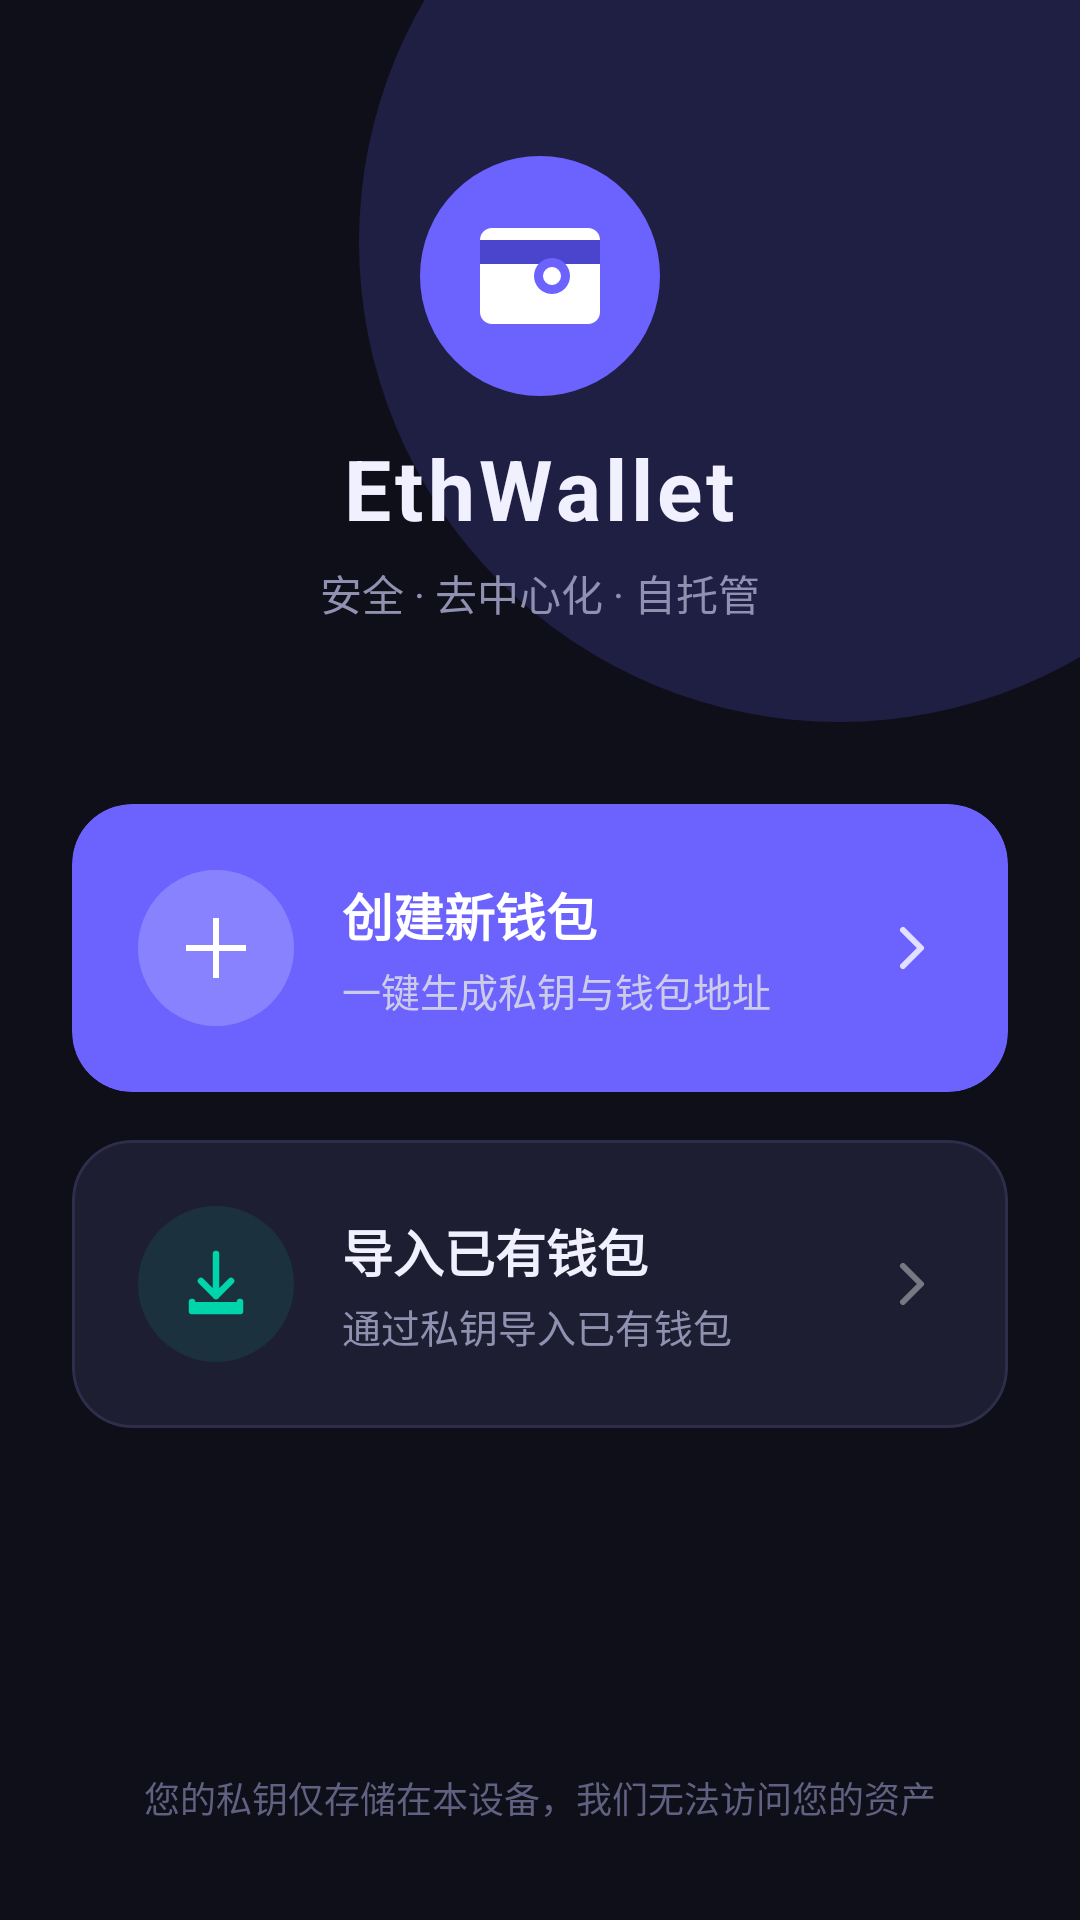

Here is an Android app screen rendered from its layout file. Give the layout XML and the strings, colors and styles it references.
<!-- AndroidManifest.xml: application theme Theme.MyApp -->
<!-- res/layout/activity_main.xml -->
<?xml version="1.0" encoding="utf-8"?>
<androidx.constraintlayout.widget.ConstraintLayout
    xmlns:android="http://schemas.android.com/apk/res/android"
    xmlns:app="http://schemas.android.com/apk/res-auto"
    android:layout_width="match_parent"
    android:layout_height="match_parent"
    android:background="@color/bg_dark">

    
    <View
        android:id="@+id/decorCircle"
        android:layout_width="320dp"
        android:layout_height="320dp"
        android:background="@drawable/bg_glow_circle"
        android:alpha="0.18"
        app:layout_constraintTop_toTopOf="parent"
        app:layout_constraintEnd_toEndOf="parent"
        android:layout_marginTop="-80dp"
        android:layout_marginEnd="-80dp" />

    
    <LinearLayout
        android:id="@+id/logoSection"
        android:layout_width="wrap_content"
        android:layout_height="wrap_content"
        android:orientation="vertical"
        android:gravity="center"
        app:layout_constraintTop_toTopOf="parent"
        app:layout_constraintStart_toStartOf="parent"
        app:layout_constraintEnd_toEndOf="parent"
        app:layout_constraintBottom_toTopOf="@id/cardSection"
        android:layout_marginBottom="8dp">

        <ImageView
            android:layout_width="80dp"
            android:layout_height="80dp"
            android:src="@drawable/ic_wallet_logo"
            android:contentDescription="@string/app_name" />

        <TextView
            android:layout_width="wrap_content"
            android:layout_height="wrap_content"
            android:text="@string/app_name"
            android:textSize="28sp"
            android:textStyle="bold"
            android:textColor="@color/text_primary"
            android:layout_marginTop="12dp"
            android:letterSpacing="0.05" />

        <TextView
            android:layout_width="wrap_content"
            android:layout_height="wrap_content"
            android:text="@string/slogan"
            android:textSize="14sp"
            android:textColor="@color/text_secondary"
            android:layout_marginTop="6dp" />

    </LinearLayout>

    
    <LinearLayout
        android:id="@+id/cardSection"
        android:layout_width="0dp"
        android:layout_height="wrap_content"
        android:orientation="vertical"
        android:paddingHorizontal="24dp"
        app:layout_constraintBottom_toBottomOf="parent"
        app:layout_constraintStart_toStartOf="parent"
        app:layout_constraintEnd_toEndOf="parent"
        app:layout_constraintTop_toTopOf="parent"
        app:layout_constraintVertical_bias="0.62">

        
        <com.google.android.material.card.MaterialCardView
            android:id="@+id/cardCreateWallet"
            android:layout_width="match_parent"
            android:layout_height="wrap_content"
            android:clickable="true"
            android:focusable="true"
            app:cardBackgroundColor="@color/card_create"
            app:cardCornerRadius="20dp"
            app:cardElevation="0dp"
            app:strokeWidth="0dp">

            <LinearLayout
                android:layout_width="match_parent"
                android:layout_height="wrap_content"
                android:orientation="horizontal"
                android:gravity="center_vertical"
                android:padding="22dp">

                <LinearLayout
                    android:layout_width="52dp"
                    android:layout_height="52dp"
                    android:orientation="vertical"
                    android:gravity="center"
                    android:background="@drawable/bg_icon_circle_white">

                    <ImageView
                        android:layout_width="28dp"
                        android:layout_height="28dp"
                        android:src="@drawable/ic_add_wallet"
                        android:contentDescription="@null" />
                </LinearLayout>

                <LinearLayout
                    android:layout_width="0dp"
                    android:layout_height="wrap_content"
                    android:layout_weight="1"
                    android:orientation="vertical"
                    android:layout_marginStart="16dp">

                    <TextView
                        android:layout_width="wrap_content"
                        android:layout_height="wrap_content"
                        android:text="@string/create_wallet"
                        android:textSize="17sp"
                        android:textStyle="bold"
                        android:textColor="@color/text_on_primary" />

                    <TextView
                        android:layout_width="wrap_content"
                        android:layout_height="wrap_content"
                        android:text="@string/create_wallet_desc"
                        android:textSize="13sp"
                        android:textColor="@color/text_on_primary_secondary"
                        android:layout_marginTop="3dp" />
                </LinearLayout>

                <ImageView
                    android:layout_width="20dp"
                    android:layout_height="20dp"
                    android:src="@drawable/ic_arrow_right"
                    android:contentDescription="@null"
                    android:alpha="0.8" />

            </LinearLayout>
        </com.google.android.material.card.MaterialCardView>

        
        <com.google.android.material.card.MaterialCardView
            android:id="@+id/cardImportWallet"
            android:layout_width="match_parent"
            android:layout_height="wrap_content"
            android:clickable="true"
            android:focusable="true"
            android:layout_marginTop="16dp"
            app:cardBackgroundColor="@color/card_surface"
            app:cardCornerRadius="20dp"
            app:cardElevation="0dp"
            app:strokeColor="@color/card_stroke"
            app:strokeWidth="1dp">

            <LinearLayout
                android:layout_width="match_parent"
                android:layout_height="wrap_content"
                android:orientation="horizontal"
                android:gravity="center_vertical"
                android:padding="22dp">

                <LinearLayout
                    android:layout_width="52dp"
                    android:layout_height="52dp"
                    android:orientation="vertical"
                    android:gravity="center"
                    android:background="@drawable/bg_icon_circle_accent">

                    <ImageView
                        android:layout_width="28dp"
                        android:layout_height="28dp"
                        android:src="@drawable/ic_import_wallet"
                        android:contentDescription="@null" />
                </LinearLayout>

                <LinearLayout
                    android:layout_width="0dp"
                    android:layout_height="wrap_content"
                    android:layout_weight="1"
                    android:orientation="vertical"
                    android:layout_marginStart="16dp">

                    <TextView
                        android:layout_width="wrap_content"
                        android:layout_height="wrap_content"
                        android:text="@string/import_wallet"
                        android:textSize="17sp"
                        android:textStyle="bold"
                        android:textColor="@color/text_primary" />

                    <TextView
                        android:layout_width="wrap_content"
                        android:layout_height="wrap_content"
                        android:text="@string/import_wallet_desc"
                        android:textSize="13sp"
                        android:textColor="@color/text_secondary"
                        android:layout_marginTop="3dp" />
                </LinearLayout>

                <ImageView
                    android:layout_width="20dp"
                    android:layout_height="20dp"
                    android:src="@drawable/ic_arrow_right"
                    android:contentDescription="@null"
                    android:alpha="0.4" />

            </LinearLayout>
        </com.google.android.material.card.MaterialCardView>

    </LinearLayout>

    
    <TextView
        android:layout_width="0dp"
        android:layout_height="wrap_content"
        android:text="@string/security_tip"
        android:textSize="12sp"
        android:textColor="@color/text_hint"
        android:gravity="center"
        android:paddingHorizontal="32dp"
        android:layout_marginBottom="32dp"
        app:layout_constraintBottom_toBottomOf="parent"
        app:layout_constraintStart_toStartOf="parent"
        app:layout_constraintEnd_toEndOf="parent" />

</androidx.constraintlayout.widget.ConstraintLayout>
<!-- resources referenced by this layout -->
<resources>
  <color name="bg_dark">#0F0F1A</color>
  <color name="card_create">#6C63FF</color>
  <color name="card_stroke">#2E2E4A</color>
  <color name="card_surface">#1E1E32</color>
  <color name="text_hint">#606080</color>
  <color name="text_on_primary">#FFFFFF</color>
  <color name="text_on_primary_secondary">#CCCCE8</color>
  <color name="text_primary">#F0F0FF</color>
  <color name="text_secondary">#9090B0</color>
  <!-- drawable bg_glow_circle (drawable) -->
  <?xml version="1.0" encoding="utf-8"?>
  <shape xmlns:android="http://schemas.android.com/apk/res/android"
      android:shape="oval">
      <solid android:color="@color/brand_primary" />
  </shape>
  <!-- drawable bg_icon_circle_accent (drawable) -->
  <?xml version="1.0" encoding="utf-8"?>
  <shape xmlns:android="http://schemas.android.com/apk/res/android"
      android:shape="oval">
      <solid android:color="@color/icon_circle_accent" />
  </shape>
  <!-- drawable bg_icon_circle_white (drawable) -->
  <?xml version="1.0" encoding="utf-8"?>
  <shape xmlns:android="http://schemas.android.com/apk/res/android"
      android:shape="oval">
      <solid android:color="@color/icon_circle_white" />
  </shape>
  <!-- drawable ic_add_wallet (drawable) -->
  <?xml version="1.0" encoding="utf-8"?>
  <vector xmlns:android="http://schemas.android.com/apk/res/android"
      android:width="28dp"
      android:height="28dp"
      android:viewportWidth="28"
      android:viewportHeight="28">
      <path
          android:fillColor="#FFFFFF"
          android:pathData="M13,4 L15,4 L15,13 L24,13 L24,15 L15,15 L15,24 L13,24 L13,15 L4,15 L4,13 L13,13 Z"/>
  </vector>
  <!-- drawable ic_arrow_right (drawable) -->
  <?xml version="1.0" encoding="utf-8"?>
  <vector xmlns:android="http://schemas.android.com/apk/res/android"
      android:width="20dp"
      android:height="20dp"
      android:viewportWidth="20"
      android:viewportHeight="20">
      <path
          android:strokeColor="#FFFFFF"
          android:strokeWidth="2"
          android:strokeLineCap="round"
          android:strokeLineJoin="round"
          android:pathData="M7,4 L13,10 L7,16"/>
  </vector>
  <string name="app_name">EthWallet</string>
  <string name="create_wallet">创建新钱包</string>
  <string name="create_wallet_desc">一键生成私钥与钱包地址</string>
  <string name="import_wallet">导入已有钱包</string>
  <string name="import_wallet_desc">通过私钥导入已有钱包</string>
  <string name="security_tip">您的私钥仅存储在本设备，我们无法访问您的资产</string>
  <string name="slogan">安全 · 去中心化 · 自托管</string>
  <style name="Theme.MyApp" parent="Theme.Material3.DayNight.NoActionBar">
          <item name="colorPrimary">@color/brand_primary</item>
          <item name="colorPrimaryVariant">@color/brand_primary_dark</item>
          <item name="colorSecondary">@color/brand_accent</item>
          <item name="android:windowBackground">@color/bg_dark</item>
          <item name="android:statusBarColor">@android:color/transparent</item>
          <item name="android:navigationBarColor">@color/bg_dark</item>
          <item name="android:windowLightStatusBar">false</item>
      </style>
  <color name="brand_primary">#6C63FF</color>
  <color name="icon_circle_accent">#1A00D4AA</color>
  <color name="icon_circle_white">#33FFFFFF</color>
  <color name="brand_primary_dark">#4B44CC</color>
  <color name="brand_accent">#00D4AA</color>
</resources>
